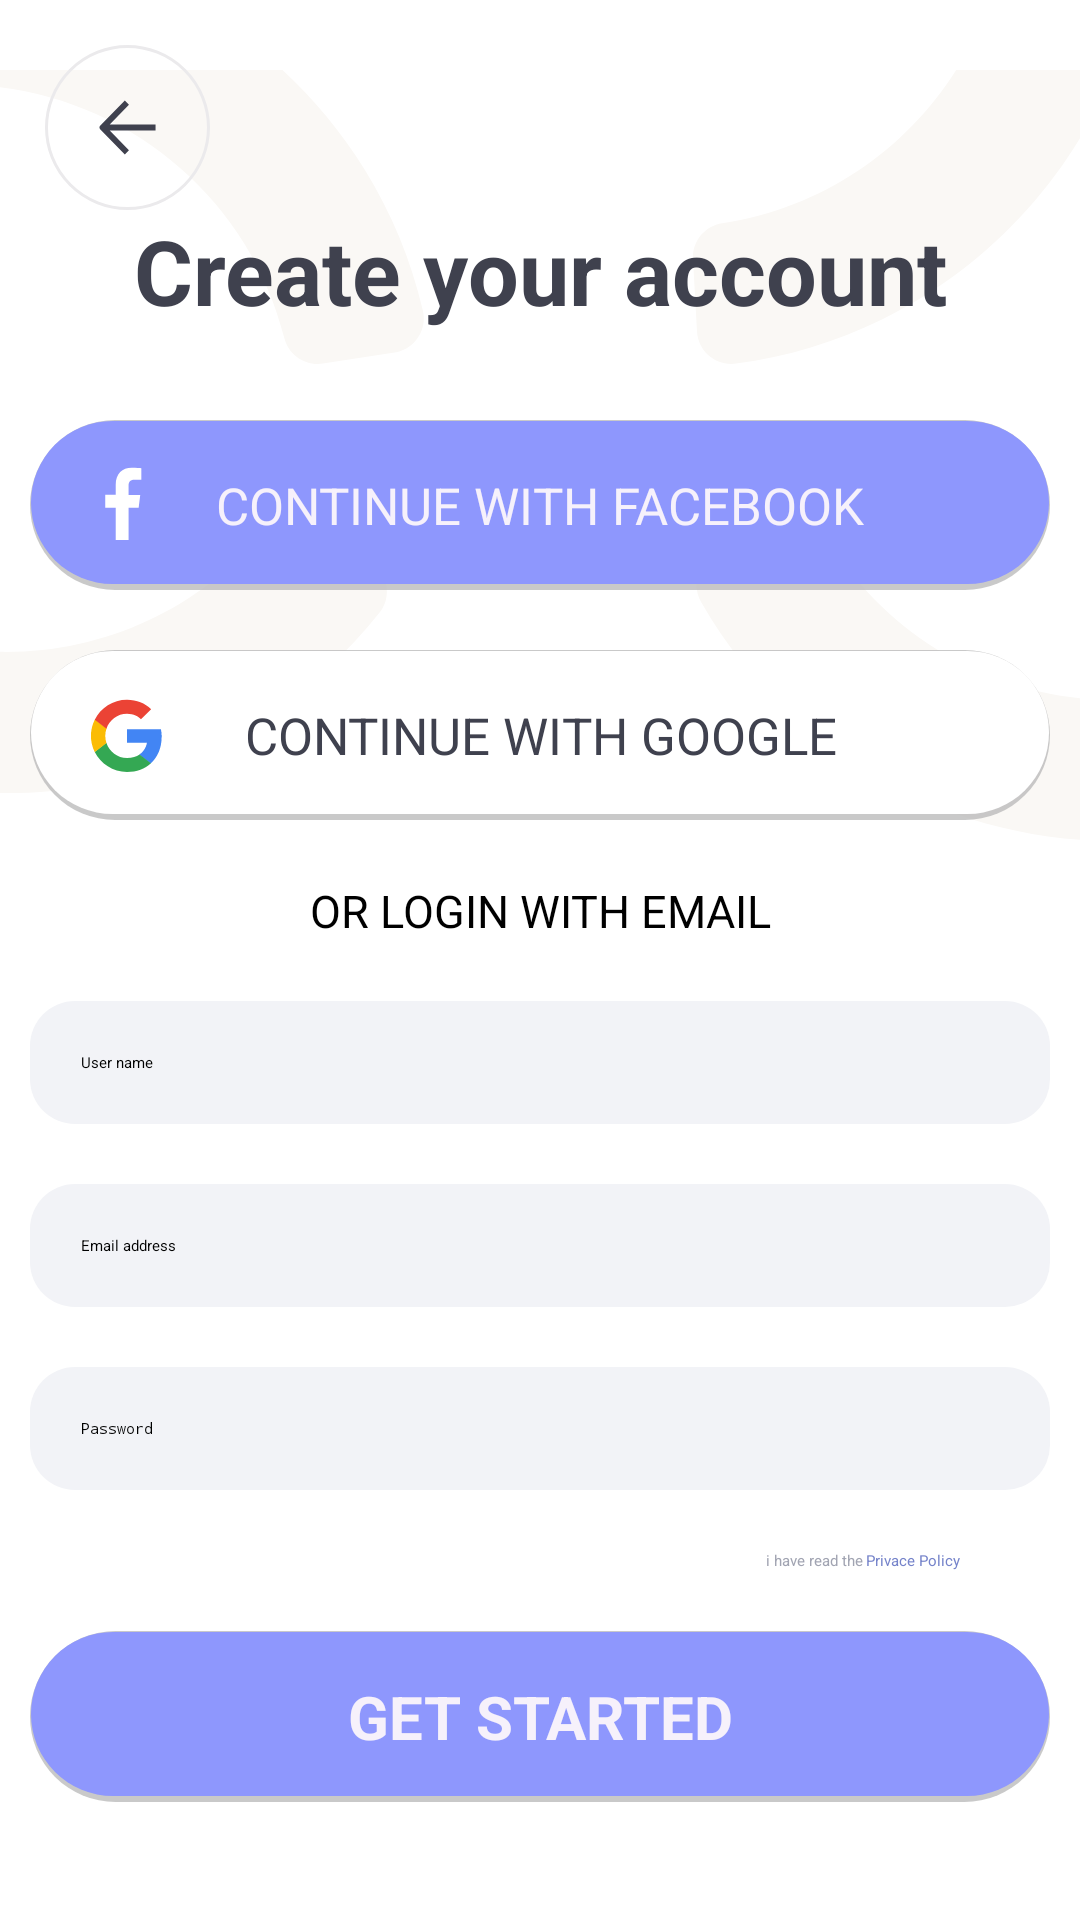

Produce the Android XML layout that renders to this screen, including the resource entries it uses.
<!-- AndroidManifest.xml: application theme Theme.DatingApp -->
<!-- res/layout/activity_sign_up.xml -->
<?xml version="1.0" encoding="utf-8"?>
<RelativeLayout xmlns:android="http://schemas.android.com/apk/res/android"
    xmlns:app="http://schemas.android.com/apk/res-auto"
    xmlns:tools="http://schemas.android.com/tools"
    android:layout_width="fill_parent"
    android:layout_height="fill_parent"
    android:background="@color/white"
    android:orientation="vertical"
    tools:context=".activity.SignUpActivity">

    <androidx.appcompat.widget.AppCompatImageView
        android:layout_width="match_parent"
        android:layout_height="wrap_content"
        android:src="@drawable/group_6" />

    <androidx.appcompat.widget.AppCompatImageView
        android:id="@+id/btnBack"
        android:layout_width="wrap_content"
        android:layout_height="wrap_content"
        android:layout_marginLeft="15dp"
        android:layout_marginTop="15dp"
        app:srcCompat="@drawable/ic_back" />

    <TextView
        android:id="@+id/textView3"
        android:layout_width="match_parent"
        android:layout_height="wrap_content"
        android:layout_marginTop="70dp"
        android:gravity="center"
        android:text="Create your account"
        android:textColor="#3F414E"
        android:textSize="30dp"
        android:textStyle="bold" />

    <ScrollView
        android:layout_width="match_parent"
        android:layout_height="match_parent"
        android:layout_marginTop="120dp">
        <LinearLayout
            android:layout_width="match_parent"
            android:layout_height="wrap_content"
            android:orientation="vertical" >
            <RelativeLayout
                android:layout_width="wrap_content"
                android:layout_height="wrap_content"
                android:layout_marginStart="10dp"
                android:layout_marginTop="10dp"
                android:layout_marginEnd="10dp">

                <TextView
                    android:id="@+id/btnLoginFb"
                    android:layout_marginTop="10dp"
                    android:layout_width="match_parent"
                    android:layout_height="wrap_content"
                    android:background="@drawable/bg_border"
                    android:padding="17dp"
                    android:text="CONTINUE WITH FACEBOOK"
                    android:gravity="center"
                    android:textColor="#F6F1FB"
                    android:textSize="17dp" />

                <androidx.appcompat.widget.AppCompatImageView
                    android:id="@+id/icFb"
                    android:layout_width="wrap_content"
                    android:layout_height="wrap_content"
                    android:layout_marginStart="25dp"
                    android:layout_marginTop="25dp"
                    app:srcCompat="@drawable/ic_fb" />
            </RelativeLayout>
            <RelativeLayout
                android:layout_width="wrap_content"
                android:layout_height="wrap_content"
                android:layout_marginStart="10dp"
                android:layout_marginTop="20dp"
                android:layout_marginEnd="10dp">


                <TextView
                    android:id="@+id/btnLoginGg"
                    android:layout_width="match_parent"
                    android:layout_height="wrap_content"
                    android:gravity="center"
                    android:background="@drawable/bg_border_clean"
                    android:padding="17dp"
                    android:text="CONTINUE WITH GOOGLE"
                    android:textColor="#3F414E"
                    android:textSize="17dp" />

                <androidx.appcompat.widget.AppCompatImageView
                    android:id="@+id/icGg"
                    android:layout_marginStart="20dp"
                    android:layout_centerVertical="true"
                    android:layout_width="wrap_content"
                    android:layout_height="wrap_content"
                    app:srcCompat="@drawable/ic_gg" />


            </RelativeLayout>
            <LinearLayout
                android:layout_width="match_parent"
                android:layout_height="match_parent"
                android:layout_marginStart="10dp"
                android:layout_marginTop="10dp"
                android:layout_marginEnd="10dp"
                android:orientation="vertical"
                android:weightSum="12">

                <TextView
                    android:id="@+id/textView4"
                    android:layout_width="match_parent"
                    android:layout_height="wrap_content"
                    android:layout_marginTop="10dp"
                    android:gravity="center"
                    android:text="OR LOGIN WITH EMAIL"
                    android:textSize="15dp" />

                <EditText
                    android:id="@+id/edtUser"
                    android:layout_width="match_parent"
                    android:layout_height="wrap_content"
                    android:layout_marginTop="20dp"
                    android:background="@drawable/bg_boder_grey"
                    android:hint="User name"
                    android:inputType="textPersonName"
                    android:padding="17dp" />

                <EditText
                    android:id="@+id/edtEmail"
                    android:layout_width="match_parent"
                    android:layout_height="wrap_content"
                    android:layout_marginTop="20dp"
                    android:background="@drawable/bg_boder_grey"
                    android:hint="Email address"
                    android:inputType="textEmailAddress"
                    android:padding="17dp" />

                <EditText
                    android:id="@+id/edtPasswd"
                    android:layout_width="match_parent"
                    android:layout_height="wrap_content"
                    android:layout_marginTop="20dp"
                    android:background="@drawable/bg_boder_grey"
                    android:hint="Password"

                    android:inputType="textPassword"
                    android:padding="17dp" />

                <LinearLayout
                    android:layout_width="match_parent"
                    android:layout_height="wrap_content"
                    android:layout_gravity="center"
                    android:layout_marginTop="20dp"
                    android:orientation="horizontal">

                    <TextView
                        android:id="@+id/textView5"
                        android:layout_width="wrap_content"
                        android:layout_height="wrap_content"
                        android:layout_gravity="center"
                        android:layout_weight="1"
                        android:gravity="right"
                        android:text="i have read the "
                        android:textColor="#A1A4B2" />

                    <TextView
                        android:id="@+id/txtPriPo"
                        android:layout_width="wrap_content"
                        android:layout_height="wrap_content"
                        android:layout_gravity="center"
                        android:gravity="left"
                        android:text="Privace Policy"
                        android:textColor="#7583CA" />

                    <CheckBox
                        android:id="@+id/cbxAccept"
                        android:layout_marginEnd="30dp"
                        android:layout_width="wrap_content"
                        android:layout_height="wrap_content"
                        android:layout_weight="0" />

                </LinearLayout>

                <TextView
                    android:id="@+id/btnStart"
                    android:layout_width="match_parent"
                    android:layout_height="wrap_content"
                    android:layout_marginTop="20dp"
                    android:layout_marginBottom="30dp"
                    android:padding="15dp"
                    android:gravity="center"
                    android:textStyle="bold"
                    android:background="@drawable/bg_border"
                    android:text="GET STARTED"
                    android:textColor="#F6F1FB"
                    android:textSize="20dp" />
            </LinearLayout>
        </LinearLayout>
    </ScrollView>


</RelativeLayout>
<!-- resources referenced by this layout -->
<resources>
  <!-- drawable bg_boder_grey (drawable-v24) -->
  <?xml version="1.0" encoding="utf-8"?>
  <shape xmlns:android="http://schemas.android.com/apk/res/android"
      android:shape="rectangle">
  
      <solid android:color="#F2F3F7"></solid>
      <corners android:radius="15dp"></corners>
  
  </shape>
  <!-- drawable bg_border (drawable-v24) -->
  <?xml version="1.0" encoding="utf-8"?>
  <layer-list xmlns:android="http://schemas.android.com/apk/res/android">
      <item>
          <shape android:shape="rectangle">
              <solid android:color="#CABBBBBB"/>
              <corners android:radius="38dp" />
          </shape>
      </item>
  
      <item
          android:left="0.5dp"
          android:right="0.5dp"
          android:top="0.5dp"
          android:bottom="2dp">
          <shape android:shape="rectangle">
              <solid android:color="#8E97FD"/>
              <corners android:radius="38dp" />
          </shape>
      </item>
  </layer-list>
  <!-- drawable bg_border_clean (drawable-v24) -->
  <?xml version="1.0" encoding="utf-8"?>
  <layer-list xmlns:android="http://schemas.android.com/apk/res/android">
  <item>
  
      <shape android:shape="rectangle">
          <solid android:color="#CABBBBBB"/>
          <corners android:radius="38dp" />
      </shape>
  </item>
  
  <item
      android:left="0.5dp"
      android:right="0.5dp"
      android:top="0.5dp"
      android:bottom="2dp">
      <shape android:shape="rectangle">
          <solid android:color="@android:color/white"/>
          <corners android:radius="38dp" />
      </shape>
  </item>
  </layer-list>
  <!-- drawable ic_back (drawable-v24) -->
  <vector xmlns:android="http://schemas.android.com/apk/res/android"
      android:width="55dp"
      android:height="55dp"
      android:viewportWidth="55"
      android:viewportHeight="55">
    <path
        android:strokeWidth="1"
        android:pathData="M27.5,54.5L27.5,54.5A27,27 0,0 1,0.5 27.5L0.5,27.5A27,27 0,0 1,27.5 0.5L27.5,0.5A27,27 0,0 1,54.5 27.5L54.5,27.5A27,27 0,0 1,27.5 54.5z"
        android:fillColor="#00000000"
        android:strokeColor="#EBEAEC"/>
    <path
        android:pathData="M36.849,28.5L21.573,28.5L27.984,35.089L26.609,36.5L18.378,28.067C18.075,27.756 18.075,27.256 18.378,26.944L26.609,18.5L27.984,19.911L21.573,26.5L36.849,26.5L36.849,27.5L36.849,28.5Z"
        android:fillColor="#3F414E"/>
  </vector>
  <!-- drawable ic_fb (drawable-v24) -->
  <vector xmlns:android="http://schemas.android.com/apk/res/android"
      android:width="13dp"
      android:height="25dp"
      android:viewportWidth="13"
      android:viewportHeight="25">
    <path
        android:pathData="M9.916,4.929H12.113V1.103C11.734,1.051 10.431,0.934 8.913,0.934C5.745,0.934 3.575,2.926 3.575,6.588V9.958H0.08V14.236H3.575V24.999H7.861V14.236H11.215L11.747,9.959H7.86V7.012C7.861,5.776 8.194,4.929 9.916,4.929Z"
        android:fillColor="#ffffff"/>
  </vector>
  <style name="Theme.DatingApp" parent="Theme.MaterialComponents.DayNight.NoActionBar">
          
          <item name="colorPrimary">@color/purple_200</item>
          <item name="colorPrimaryVariant">@color/purple_700</item>
          <item name="colorOnPrimary">@color/black</item>
          
          <item name="colorSecondary">@color/teal_200</item>
          <item name="colorSecondaryVariant">@color/teal_200</item>
          <item name="colorOnSecondary">@color/black</item>
          
          <item name="android:statusBarColor">?attr/colorPrimaryVariant</item>
          
      </style>
  <!-- not gathered from this repository: default colours our renderer supplied (Android Studio template values) -->
  <color name="purple_200">#FFBB86FC</color>
  <color name="purple_700">#FF3700B3</color>
  <color name="teal_200">#FF03DAC5</color>
  <color name="black">#FF000000</color>
  <color name="white">#FFFFFFFF</color>
</resources>
